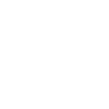
t = 0.00 s
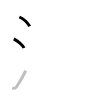
t = 2.25 s
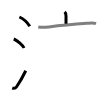
t = 4.50 s
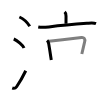
t = 6.50 s
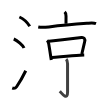
t = 8.75 s
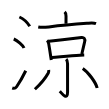
t = 11.00 s

The animated SVG that drew these frames (rendered in a browser with its animation timeline set to each time). Animation: 11 SMIL elements (animate=11); one cycle of 11.00 s.

<svg width="109px" height="109px" viewBox="0 0 px 109px" xmlns="http://www.w3.org/2000/svg" xmlns:xlink="http://www.w3.org/1999/xlink" xml:space="preserve" version="1.1"  baseProfile="full">
<path d="M19.38,17c3.75,1.65,8.49,6.25,10.37,9.34" style="fill:none;stroke:black;stroke-width:3;opacity:0">
  <animate attributeType="CSS" attributeName="opacity" from="0" to="1" begin="0s" dur="1s" repeatCount="Indefinite" fill="freeze" />
</path>
<path d="M13.75,39c3.71,1.5,9.32,6.67,10.25,9" style="fill:none;stroke:black;stroke-width:3;opacity:0">
  <animate attributeType="CSS" attributeName="opacity" from="0" to="1" begin="1s" dur="1s" repeatCount="Indefinite" fill="freeze" />
</path>
<path d="M12.25,87.98c1.75,0.64,3.28,0.32,4.36-1.25c3.14-4.57,6.29-10.16,9.14-15.99" style="fill:none;stroke:black;stroke-width:3;opacity:0">
  <animate attributeType="CSS" attributeName="opacity" from="0" to="1" begin="2s" dur="1s" repeatCount="Indefinite" fill="freeze" />
</path>
<path d="M64.65,11.92c1.09,1.09,1.37,2.21,1.37,4.06c0,2.02-0.02,4.6-0.02,7.77" style="fill:none;stroke:black;stroke-width:3;opacity:0">
  <animate attributeType="CSS" attributeName="opacity" from="0" to="1" begin="3s" dur="1s" repeatCount="Indefinite" fill="freeze" />
</path>
<path d="M38.25,27c3.62,0.75,6.96,0.36,10.63-0.09c11.5-1.41,27.42-2.81,38-3.56c2.92-0.21,6.34-0.83,9.13,0.3" style="fill:none;stroke:black;stroke-width:3;opacity:0">
  <animate attributeType="CSS" attributeName="opacity" from="0" to="1" begin="4s" dur="1s" repeatCount="Indefinite" fill="freeze" />
</path>
<path d="M47.11,40.32c0.78,0.78,1.27,1.55,1.54,3.15c0.52,3.11,1.25,7.45,1.92,12.05c0.22,1.48,0.45,2.98,0.71,4.47" style="fill:none;stroke:black;stroke-width:3;opacity:0">
  <animate attributeType="CSS" attributeName="opacity" from="0" to="1" begin="5s" dur="1s" repeatCount="Indefinite" fill="freeze" />
</path>
<path d="M48.97,41.36c9.91-1.11,26.78-3.25,32.55-3.86c2.39-0.25,3.86,1.27,3.14,4.25c-0.9,3.75-1.4,6.12-2.85,12.25" style="fill:none;stroke:black;stroke-width:3;opacity:0">
  <animate attributeType="CSS" attributeName="opacity" from="0" to="1" begin="6s" dur="1s" repeatCount="Indefinite" fill="freeze" />
</path>
<path d="M51.92,57.53c8.32-0.68,18.65-1.71,28.09-2.3c1.43-0.09,2.84-0.17,4.22-0.23" style="fill:none;stroke:black;stroke-width:3;opacity:0">
  <animate attributeType="CSS" attributeName="opacity" from="0" to="1" begin="7s" dur="1s" repeatCount="Indefinite" fill="freeze" />
</path>
<path d="M66.17,59.08c1.06,1.06,1.38,2.54,1.38,4.78c0,5.14,0.02,23.73,0.02,28.15c0,9.47-6.47,0.52-7.82-0.79" style="fill:none;stroke:black;stroke-width:3;opacity:0">
  <animate attributeType="CSS" attributeName="opacity" from="0" to="1" begin="8s" dur="1s" repeatCount="Indefinite" fill="freeze" />
</path>
<path d="M48.7,70c0.11,1.02-0.02,2-0.4,2.93c-2.55,4.57-5.91,9.37-13.41,16.32" style="fill:none;stroke:black;stroke-width:3;opacity:0">
  <animate attributeType="CSS" attributeName="opacity" from="0" to="1" begin="9s" dur="1s" repeatCount="Indefinite" fill="freeze" />
</path>
<path d="M82.76,68.5c5.47,3.65,13.02,13.82,14.39,19.5" style="fill:none;stroke:black;stroke-width:3;opacity:0">
  <animate attributeType="CSS" attributeName="opacity" from="0" to="1" begin="10s" dur="1s" repeatCount="Indefinite" fill="freeze" />
</path>
</svg>
